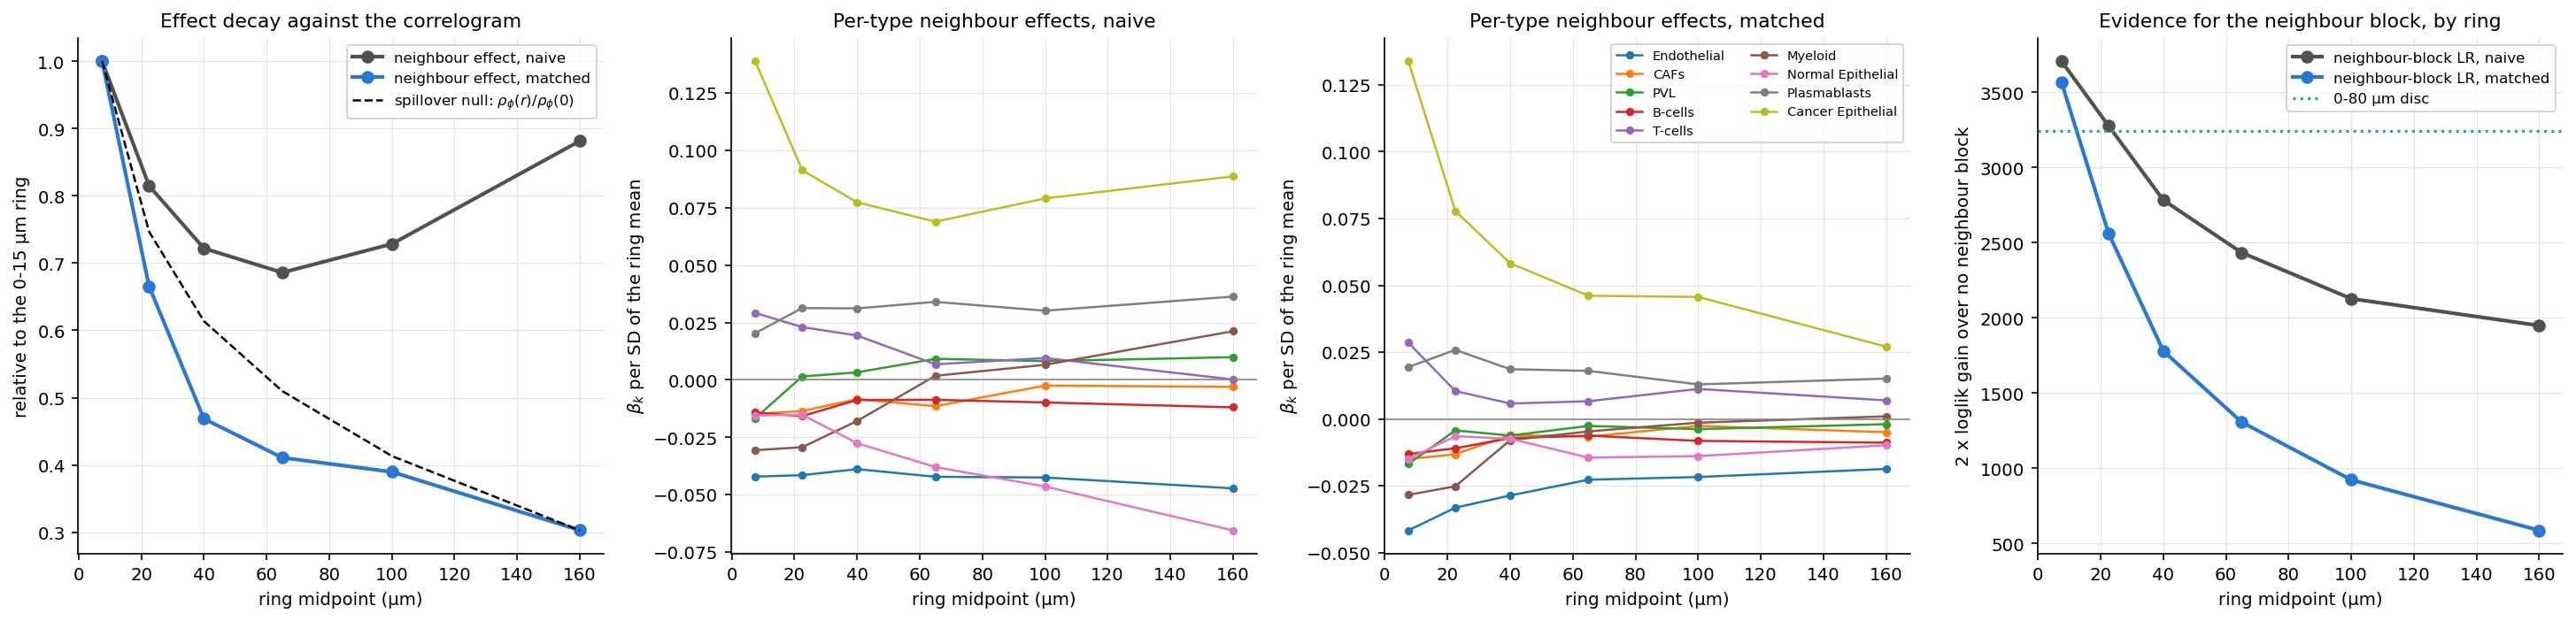

The table this chart was drawn from, first rows:
version, ring, mean |beta|, ||beta||, sigma1(B) per SD, neighbour-block LR, rho, converged, beta(r)/beta(0), rho(r)/rho(0), ratio
naive, 0-15, 0.03579, 0.1555, 0.314, 3706, 0.2563, True, 1.0, 1.0, 1.0
naive, 15-30, 0.02916, 0.1144, 0.2299, 3277, 0.1913, True, 0.8148, 0.7465, 1.091
naive, 30-50, 0.02584, 0.1004, 0.1751, 2783, 0.1573, True, 0.7219, 0.6137, 1.176
naive, 50-80, 0.02455, 0.0973, 0.1294, 2434, 0.1306, True, 0.6859, 0.5098, 1.346
naive, 80-120, 0.02607, 0.1069, 0.09558, 2128, 0.1059, True, 0.7284, 0.4132, 1.763
naive, 120-200, 0.03155, 0.1281, 0.06582, 1949, 0.07757, True, 0.8816, 0.3027, 2.912
matched, 0-15, 0.03466, 0.1502, 0.3123, 3566, 0.2563, True, 1.0, 1.0, 1.0
matched, 15-30, 0.02305, 0.09445, 0.237, 2563, 0.1913, True, 0.6652, 0.7465, 0.891
matched, 30-50, 0.01624, 0.06956, 0.1855, 1780, 0.1573, True, 0.4686, 0.6137, 0.7636
matched, 50-80, 0.01424, 0.05772, 0.1451, 1307, 0.1306, True, 0.4108, 0.5098, 0.8059
matched, 80-120, 0.0135, 0.05598, 0.1036, 923.3, 0.1059, True, 0.3897, 0.4132, 0.943
matched, 120-200, 0.0105, 0.03955, 0.07439, 587.4, 0.07757, True, 0.3029, 0.3027, 1.001
reference, disc 0-80, 0.03009, 0.1184, 0.1573, 3244, , True, , , 
